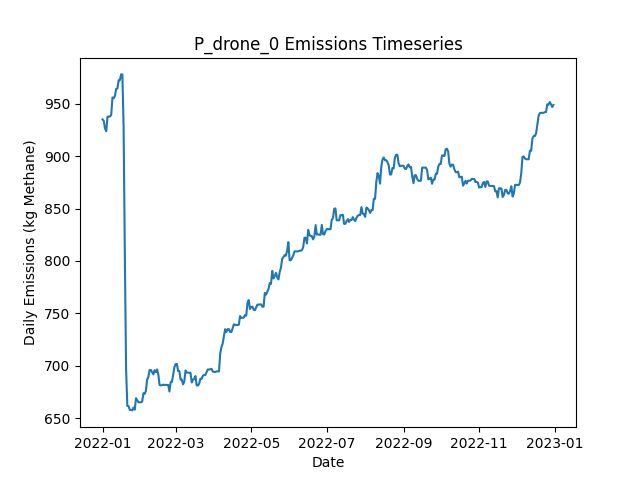

The file beside this chart, header and first rows:
Date, Daily Emissions (Kg Methane), Daily Mitigable Emissions (Kg Methane), Daily Non-Mitigable Emissions (Kg Methan…, Daily Cost ($), Active Leaks, New Leaks, Leaks Repaired, Leaks Naturally Repaired, Leaks Tagged, Daily Repair Cost ($), Daily Natural Repair Cost ($), drone Deployment Cost ($), drone Sites flagged for Follow-Up, drone Leaks tagged for repair, drone Sites Visited, drone Travel Time (Minutes), drone Survey Time (Minutes), OGI_FU Deployment Cost ($), OGI_FU Sites flagged for Follow-Up, OGI_FU Leaks tagged for repair, OGI_FU Sites Visited, OGI_FU Travel Time (Minutes), OGI_FU Survey Time (Minutes)
2022-01-01, 934.9, 625.9, 309.1, 500, 335, 337, 0, 2, 0.00000, 0.00000, 400, 500, 0, , 9, 300, 180, 0.00000, , 0, 0, 0, 0
2022-01-02, 933.4, 625.9, 307.5, 500, 335, 1, 0, 0, 0.00000, 0.00000, 0.00000, 500, 0, , 1, 30, 20, 0.00000, , 0, 0, 0, 0
2022-01-03, 926.3, 620.3, 306, 1000, 335, 2, 0, 1, 24, 0.00000, 200, 0.00000, 9, , 0, 0, 0, 1000, , 24, 3, 120, 360
2022-01-04, 923.6, 615.6, 308, 1000, 334, 1, 0, 2, 32, 0.00000, 400, 0.00000, 1, , 0, 0, 0, 1000, , 32, 3, 120, 360
2022-01-05, 937.4, 620.5, 316.9, 1000, 338, 4, 0, 0, 35, 0.00000, 0.00000, 0.00000, 0, , 0, 0, 0, 1000, , 35, 3, 120, 360
2022-01-06, 937.7, 620.5, 317.1, 500, 339, 1, 0, 0, 12, 0.00000, 0.00000, 0.00000, 0, , 0, 0, 0, 500, , 12, 1, 30, 120
2022-01-07, 937.7, 620.5, 317.1, 0.00000, 339, 0, 0, 0, 0.00000, 0.00000, 0.00000, 0.00000, 0, , 0, 0, 0, 0.00000, , 0, 0, 0, 0
2022-01-08, 939.2, 622.1, 317.1, 0.00000, 340, 1, 0, 0, 0.00000, 0.00000, 0.00000, 0.00000, 0, , 0, 0, 0, 0.00000, , 0, 0, 0, 0
2022-01-09, 955.8, 638.6, 317.1, 0.00000, 342, 2, 0, 0, 0.00000, 0.00000, 0.00000, 0.00000, 0, , 0, 0, 0, 0.00000, , 0, 0, 0, 0
2022-01-10, 955.1, 637.9, 317.1, 0.00000, 343, 2, 0, 1, 0.00000, 0.00000, 200, 0.00000, 0, , 0, 0, 0, 0.00000, , 0, 0, 0, 0
2022-01-11, 957.3, 640.2, 317.1, 0.00000, 344, 2, 0, 1, 0.00000, 0.00000, 200, 0.00000, 0, , 0, 0, 0, 0.00000, , 0, 0, 0, 0
2022-01-12, 964, 642.9, 321.1, 0.00000, 347, 3, 0, 0, 0.00000, 0.00000, 0.00000, 0.00000, 0, , 0, 0, 0, 0.00000, , 0, 0, 0, 0
2022-01-13, 964.4, 643.3, 321.1, 0.00000, 348, 1, 0, 0, 0.00000, 0.00000, 0.00000, 0.00000, 0, , 0, 0, 0, 0.00000, , 0, 0, 0, 0
2022-01-14, 972.2, 651.1, 321.1, 0.00000, 348, 1, 0, 1, 0.00000, 0.00000, 200, 0.00000, 0, , 0, 0, 0, 0.00000, , 0, 0, 0, 0
2022-01-15, 972.2, 651.1, 321.1, 0.00000, 348, 0, 0, 0, 0.00000, 0.00000, 0.00000, 0.00000, 0, , 0, 0, 0, 0.00000, , 0, 0, 0, 0
2022-01-16, 977.8, 656.7, 321.1, 0.00000, 348, 1, 0, 1, 0.00000, 0.00000, 200, 0.00000, 0, , 0, 0, 0, 0.00000, , 0, 0, 0, 0
2022-01-17, 977.8, 656.7, 321.1, 0.00000, 348, 0, 0, 0, 0.00000, 0.00000, 0.00000, 0.00000, 0, , 0, 0, 0, 0.00000, , 0, 0, 0, 0
2022-01-18, 927.8, 597.1, 330.7, 3600, 333, 3, 18, 0, 0.00000, 3600, 0.00000, 0.00000, 0, , 0, 0, 0, 0.00000, , 0, 0, 0, 0
2022-01-19, 805.8, 475.1, 330.7, 6000, 303, 0, 30, 0, 0.00000, 6000, 0.00000, 0.00000, 0, , 0, 0, 0, 0.00000, , 0, 0, 0, 0
2022-01-20, 696.9, 366.2, 330.7, 6200, 274, 2, 31, 0, 0.00000, 6200, 0.00000, 0.00000, 0, , 0, 0, 0, 0.00000, , 0, 0, 0, 0
2022-01-21, 661.9, 331.2, 330.7, 1600, 267, 1, 8, 0, 0.00000, 1600, 0.00000, 0.00000, 0, , 0, 0, 0, 0.00000, , 0, 0, 0, 0
2022-01-22, 661.6, 330.9, 330.7, 0.00000, 266, 0, 0, 1, 0.00000, 0.00000, 200, 0.00000, 0, , 0, 0, 0, 0.00000, , 0, 0, 0, 0
2022-01-23, 658, 325.3, 332.7, 0.00000, 267, 2, 0, 1, 0.00000, 0.00000, 200, 0.00000, 0, , 0, 0, 0, 0.00000, , 0, 0, 0, 0
2022-01-24, 658, 325.3, 332.7, 0.00000, 267, 0, 0, 0, 0.00000, 0.00000, 0.00000, 0.00000, 0, , 0, 0, 0, 0.00000, , 0, 0, 0, 0
2022-01-25, 657.6, 325.3, 332.2, 0.00000, 266, 0, 0, 0, 0.00000, 0.00000, 0.00000, 0.00000, 0, , 0, 0, 0, 0.00000, , 0, 0, 0, 0
2022-01-26, 660.3, 328, 332.2, 0.00000, 267, 1, 0, 0, 0.00000, 0.00000, 0.00000, 0.00000, 0, , 0, 0, 0, 0.00000, , 0, 0, 0, 0
2022-01-27, 658.3, 328, 330.3, 0.00000, 266, 0, 0, 0, 0.00000, 0.00000, 0.00000, 0.00000, 0, , 0, 0, 0, 0.00000, , 0, 0, 0, 0
2022-01-28, 669.2, 330.7, 338.5, 0.00000, 268, 2, 0, 0, 0.00000, 0.00000, 0.00000, 0.00000, 0, , 0, 0, 0, 0.00000, , 0, 0, 0, 0
2022-01-29, 667.3, 330.7, 336.6, 0.00000, 267, 0, 0, 0, 0.00000, 0.00000, 0.00000, 0.00000, 0, , 0, 0, 0, 0.00000, , 0, 0, 0, 0
2022-01-30, 665.3, 330.7, 334.6, 0.00000, 266, 0, 0, 0, 0.00000, 0.00000, 0.00000, 0.00000, 0, , 0, 0, 0, 0.00000, , 0, 0, 0, 0
2022-01-31, 665.3, 330.7, 334.6, 0.00000, 266, 0, 0, 0, 0.00000, 0.00000, 0.00000, 0.00000, 0, , 0, 0, 0, 0.00000, , 0, 0, 0, 0
2022-02-01, 665.3, 330.7, 334.6, 0.00000, 266, 0, 0, 0, 0.00000, 0.00000, 0.00000, 0.00000, 0, , 0, 0, 0, 0.00000, , 0, 0, 0, 0
2022-02-02, 666, 330.7, 335.2, 0.00000, 266, 1, 0, 0, 0.00000, 0.00000, 0.00000, 0.00000, 0, , 0, 0, 0, 0.00000, , 0, 0, 0, 0
2022-02-03, 674, 338.7, 335.2, 0.00000, 269, 3, 0, 0, 0.00000, 0.00000, 0.00000, 0.00000, 0, , 0, 0, 0, 0.00000, , 0, 0, 0, 0
2022-02-04, 673.3, 338.7, 334.6, 0.00000, 268, 0, 0, 0, 0.00000, 0.00000, 0.00000, 0.00000, 0, , 0, 0, 0, 0.00000, , 0, 0, 0, 0
2022-02-05, 676, 341.4, 334.6, 0.00000, 269, 1, 0, 0, 0.00000, 0.00000, 0.00000, 0.00000, 0, , 0, 0, 0, 0.00000, , 0, 0, 0, 0
2022-02-06, 687, 352.4, 334.6, 0.00000, 271, 2, 0, 0, 0.00000, 0.00000, 0.00000, 0.00000, 0, , 0, 0, 0, 0.00000, , 0, 0, 0, 0
2022-02-07, 689.6, 355.1, 334.6, 0.00000, 272, 1, 0, 0, 0.00000, 0.00000, 0.00000, 0.00000, 0, , 0, 0, 0, 0.00000, , 0, 0, 0, 0
2022-02-08, 696.1, 359.5, 336.6, 0.00000, 274, 2, 0, 0, 0.00000, 0.00000, 0.00000, 0.00000, 0, , 0, 0, 0, 0.00000, , 0, 0, 0, 0
2022-02-09, 696.1, 359.5, 336.6, 0.00000, 274, 0, 0, 0, 0.00000, 0.00000, 0.00000, 0.00000, 0, , 0, 0, 0, 0.00000, , 0, 0, 0, 0
2022-02-10, 693.9, 359.3, 334.6, 0.00000, 272, 0, 0, 1, 0.00000, 0.00000, 200, 0.00000, 0, , 0, 0, 0, 0.00000, , 0, 0, 0, 0
2022-02-11, 691.9, 359.3, 332.6, 0.00000, 271, 0, 0, 0, 0.00000, 0.00000, 0.00000, 0.00000, 0, , 0, 0, 0, 0.00000, , 0, 0, 0, 0
2022-02-12, 695.9, 361.3, 334.6, 0.00000, 274, 3, 0, 0, 0.00000, 0.00000, 0.00000, 0.00000, 0, , 0, 0, 0, 0.00000, , 0, 0, 0, 0
2022-02-13, 693.9, 361.3, 332.6, 0.00000, 273, 0, 0, 0, 0.00000, 0.00000, 0.00000, 0.00000, 0, , 0, 0, 0, 0.00000, , 0, 0, 0, 0
2022-02-14, 696.6, 364.4, 332.2, 0.00000, 274, 2, 0, 0, 0.00000, 0.00000, 0.00000, 0.00000, 0, , 0, 0, 0, 0.00000, , 0, 0, 0, 0
2022-02-15, 692.1, 360, 332.2, 0.00000, 273, 0, 0, 1, 0.00000, 0.00000, 200, 0.00000, 0, , 0, 0, 0, 0.00000, , 0, 0, 0, 0
2022-02-16, 681.9, 357.3, 324.6, 0.00000, 272, 1, 0, 1, 0.00000, 0.00000, 200, 0.00000, 0, , 0, 0, 0, 0.00000, , 0, 0, 0, 0
2022-02-17, 681.4, 357.3, 324.1, 0.00000, 271, 0, 0, 0, 0.00000, 0.00000, 0.00000, 0.00000, 0, , 0, 0, 0, 0.00000, , 0, 0, 0, 0
2022-02-18, 681.6, 357.5, 324.1, 0.00000, 272, 1, 0, 0, 0.00000, 0.00000, 0.00000, 0.00000, 0, , 0, 0, 0, 0.00000, , 0, 0, 0, 0
2022-02-19, 682.1, 357.5, 324.6, 0.00000, 273, 1, 0, 0, 0.00000, 0.00000, 0.00000, 0.00000, 0, , 0, 0, 0, 0.00000, , 0, 0, 0, 0
2022-02-20, 681.9, 357.5, 324.3, 0.00000, 272, 0, 0, 0, 0.00000, 0.00000, 0.00000, 0.00000, 0, , 0, 0, 0, 0.00000, , 0, 0, 0, 0
2022-02-21, 681.9, 357.5, 324.3, 0.00000, 272, 0, 0, 0, 0.00000, 0.00000, 0.00000, 0.00000, 0, , 0, 0, 0, 0.00000, , 0, 0, 0, 0
2022-02-22, 681.9, 357.5, 324.3, 0.00000, 272, 0, 0, 0, 0.00000, 0.00000, 0.00000, 0.00000, 0, , 0, 0, 0, 0.00000, , 0, 0, 0, 0
2022-02-23, 681.9, 357.5, 324.3, 0.00000, 272, 0, 0, 0, 0.00000, 0.00000, 0.00000, 0.00000, 0, , 0, 0, 0, 0.00000, , 0, 0, 0, 0
2022-02-24, 675.6, 351.3, 324.3, 0.00000, 270, 0, 0, 2, 0.00000, 0.00000, 400, 0.00000, 0, , 0, 0, 0, 0.00000, , 0, 0, 0, 0
2022-02-25, 684.5, 351.5, 333.1, 0.00000, 271, 2, 0, 0, 0.00000, 0.00000, 0.00000, 0.00000, 0, , 0, 0, 0, 0.00000, , 0, 0, 0, 0
2022-02-26, 684.8, 351.7, 333.1, 0.00000, 272, 1, 0, 0, 0.00000, 0.00000, 0.00000, 0.00000, 0, , 0, 0, 0, 0.00000, , 0, 0, 0, 0
2022-02-27, 691.4, 354.4, 337, 0.00000, 275, 3, 0, 0, 0.00000, 0.00000, 0.00000, 0.00000, 0, , 0, 0, 0, 0.00000, , 0, 0, 0, 0
2022-02-28, 698.7, 359.8, 339, 0.00000, 278, 3, 0, 0, 0.00000, 0.00000, 0.00000, 0.00000, 0, , 0, 0, 0, 0.00000, , 0, 0, 0, 0
2022-03-01, 701.6, 362.7, 339, 0.00000, 280, 2, 0, 0, 0.00000, 0.00000, 0.00000, 0.00000, 0, , 0, 0, 0, 0.00000, , 0, 0, 0, 0
... 305 more rows
